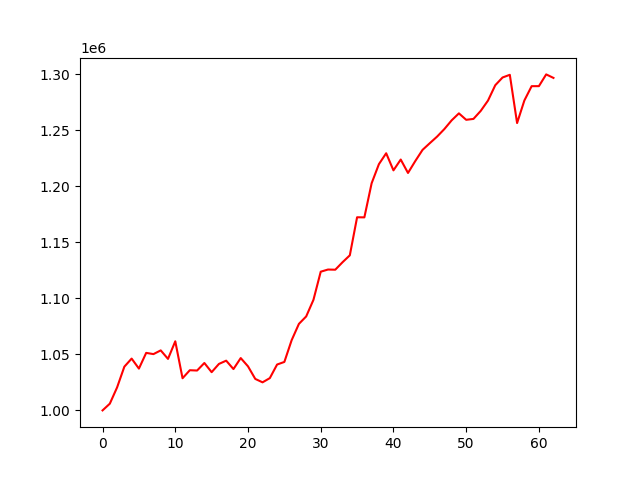

The table this chart was drawn from, first rows:
account_value, date, daily_return
1000000, 2020-09-29, 
1006009, 2020-09-30, 0.006009
1020533, 2020-10-01, 0.01444
1039058, 2020-10-05, 0.01815
1046271, 2020-10-06, 0.006942
1037322, 2020-10-07, -0.008553
1051360, 2020-10-08, 0.01353
1050269, 2020-10-09, -0.001038
1053598, 2020-10-12, 0.00317
1045994, 2020-10-13, -0.007217
1061710, 2020-10-14, 0.01503
1028715, 2020-10-15, -0.03108
1035884, 2020-10-16, 0.006969
1035601, 2020-10-19, -0.000273
1042332, 2020-10-20, 0.006499
1034128, 2020-10-21, -0.00787
1041487, 2020-10-22, 0.007116
1044419, 2020-10-23, 0.002815
1036911, 2020-10-26, -0.007188
1046747, 2020-10-27, 0.009486
1039339, 2020-10-28, -0.007076
1028116, 2020-10-29, -0.0108
1025061, 2020-10-30, -0.002972
1028823, 2020-11-02, 0.00367
1040963, 2020-11-03, 0.0118
1043274, 2020-11-04, 0.00222
1062676, 2020-11-05, 0.0186
1077266, 2020-11-06, 0.01373
1083904, 2020-11-09, 0.006161
1098751, 2020-11-10, 0.0137
1123861, 2020-11-11, 0.02285
1125792, 2020-11-12, 0.001719
1125642, 2020-11-13, -0.0001331
1132323, 2020-11-14, 0.005935
1138484, 2020-11-17, 0.00544
1172465, 2020-11-18, 0.02985
1172382, 2020-11-19, -7.109894364631941e-05
1202854, 2020-11-20, 0.02599
1219895, 2020-11-23, 0.01417
1229641, 2020-11-24, 0.007989
1214361, 2020-11-25, -0.01243
1224024, 2020-11-26, 0.007958
1212039, 2020-11-27, -0.009792
1222661, 2020-12-01, 0.008764
1232653, 2020-12-02, 0.008173
1238637, 2020-12-03, 0.004855
1244508, 2020-12-04, 0.004739
1251245, 2020-12-07, 0.005413
1259010, 2020-12-08, 0.006206
1265262, 2020-12-09, 0.004966
1259503, 2020-12-10, -0.004552
1260301, 2020-12-11, 0.000634
1267466, 2020-12-14, 0.005685
1276683, 2020-12-15, 0.007272
1290400, 2020-12-16, 0.01074
1297288, 2020-12-17, 0.005338
1299690, 2020-12-18, 0.001851
1256600, 2020-12-21, -0.03315
1276743, 2020-12-22, 0.01603
1289536, 2020-12-23, 0.01002
... 3 more rows
